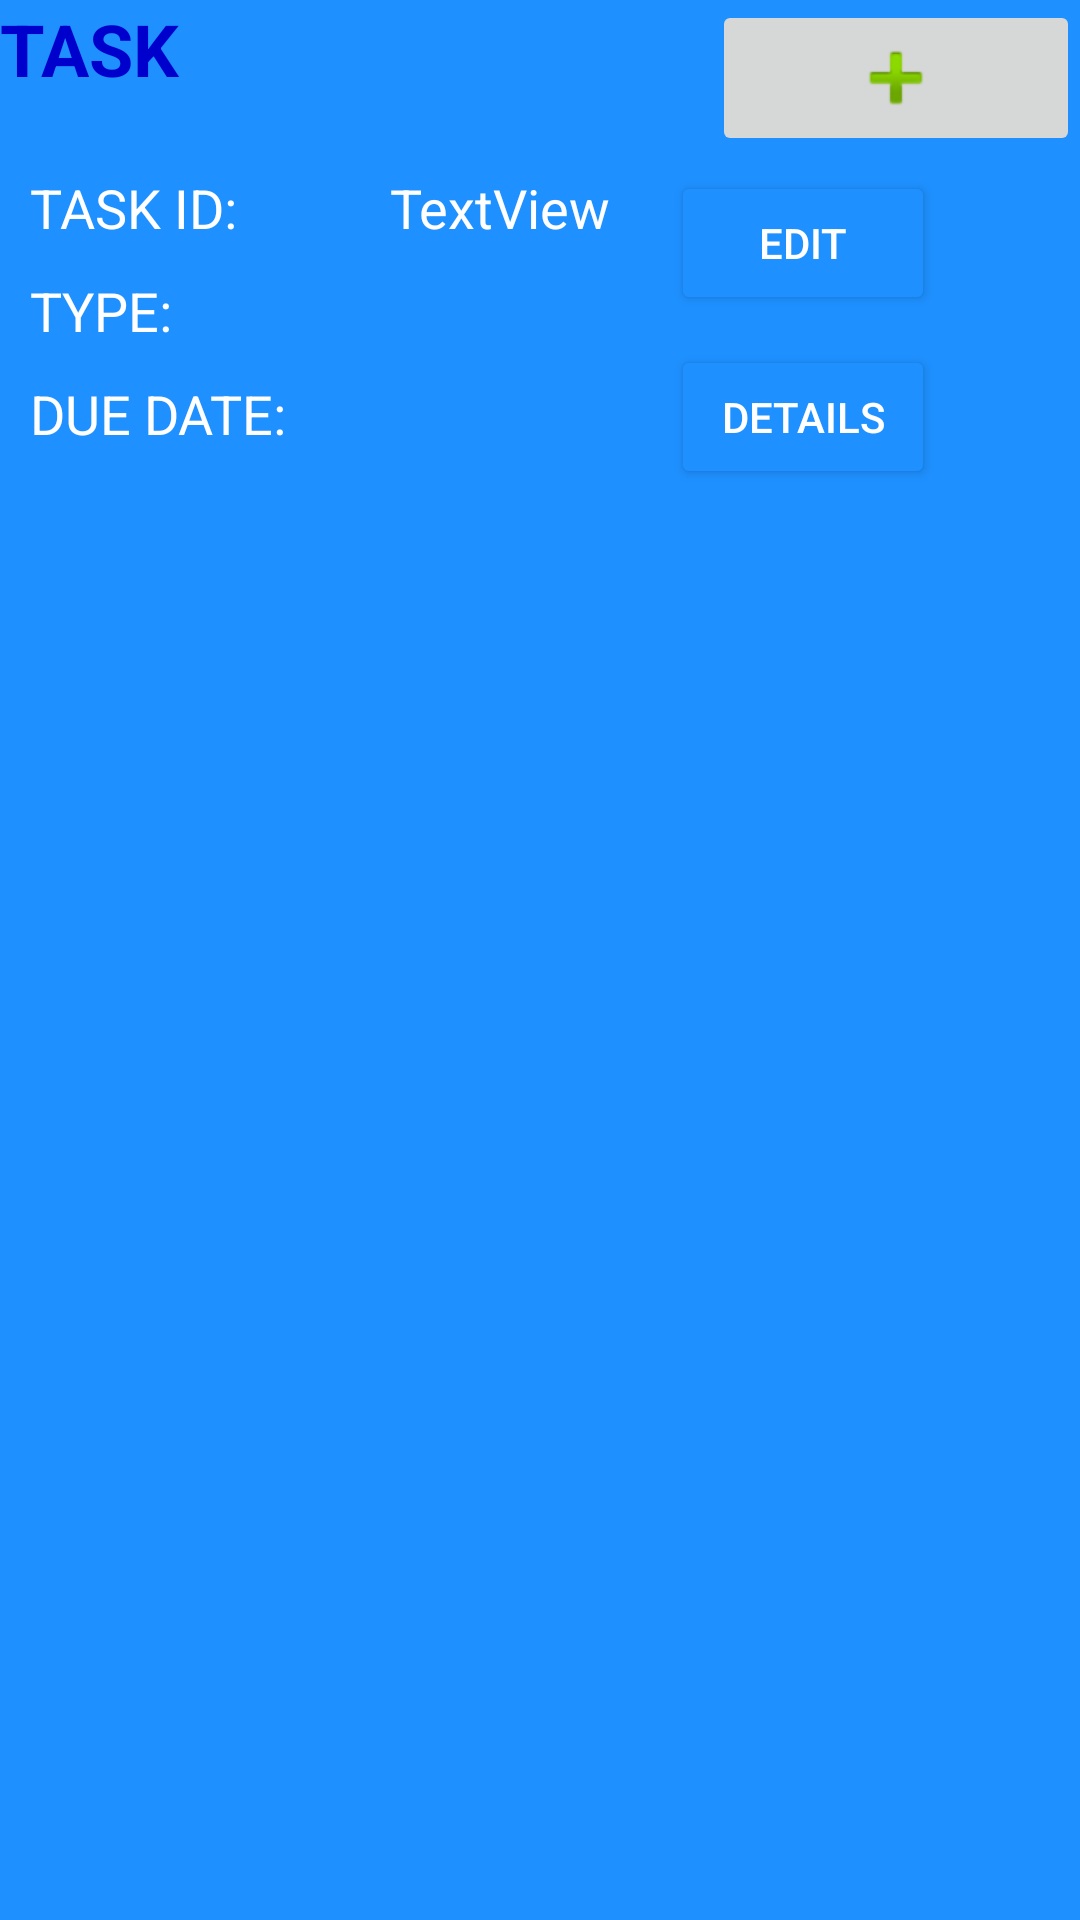

Here is an Android app screen rendered from its layout file. Give the layout XML and the strings, colors and styles it references.
<!-- AndroidManifest.xml: application theme AppTheme -->
<!-- res/layout/activity_task_admin.xml -->
<?xml version="1.0" encoding="utf-8"?>
<LinearLayout xmlns:android="http://schemas.android.com/apk/res/android"
    xmlns:app="http://schemas.android.com/apk/res-auto"
    xmlns:tools="http://schemas.android.com/tools"
    android:layout_width="match_parent"
    android:layout_height="match_parent"
    android:background="@color/lightblue"
    android:orientation="vertical"
    tools:context=".TaskAdminActivity">

    <LinearLayout
        android:layout_width="match_parent"
        android:layout_height="wrap_content"
        android:orientation="horizontal">

        <TextView
            android:id="@+id/tvTaskName2"
            android:layout_width="171dp"
            android:layout_height="match_parent"
            android:layout_weight="1"
            android:gravity="left"
            android:text="TASK"
            android:textAllCaps="true"
            android:textColor="@color/darkblue"
            android:textSize="24sp"
            android:textStyle="bold" />

        <ImageButton
            android:id="@+id/imgBtnTaskAdd"
            android:layout_width="wrap_content"
            android:layout_height="wrap_content"
            android:layout_weight="1"
            android:gravity="center"
            app:srcCompat="@android:drawable/ic_input_add" />

    </LinearLayout>

    <LinearLayout
        android:layout_width="match_parent"
        android:layout_height="match_parent"
        android:orientation="horizontal">

        <LinearLayout
            android:layout_width="wrap_content"
            android:layout_height="match_parent"
            android:layout_marginHorizontal="10dp"
            android:orientation="vertical">

            <TextView
                android:id="@+id/textView16"
                android:layout_width="match_parent"
                android:layout_height="wrap_content"
                android:layout_marginVertical="5dp"
                android:text="Task ID: "
                android:textAllCaps="true"
                android:textColor="@color/white"
                android:textSize="18sp" />

            <TextView
                android:id="@+id/textView19"
                android:layout_width="match_parent"
                android:layout_height="wrap_content"
                android:layout_marginVertical="5dp"
                android:text="Type: "
                android:textAllCaps="true"
                android:textColor="@color/white"
                android:textSize="18sp" />

            <TextView
                android:id="@+id/textView115"
                android:layout_width="match_parent"
                android:layout_height="wrap_content"
                android:layout_marginVertical="5dp"
                android:text="Due Date: "
                android:textAllCaps="true"
                android:textColor="@color/white"
                android:textSize="18sp" />

        </LinearLayout>

        <LinearLayout
            android:layout_width="wrap_content"
            android:layout_height="match_parent"
            android:layout_marginHorizontal="20dp"
            android:orientation="vertical">

            <TextView
                android:id="@+id/tvDueDate2"
                android:layout_width="match_parent"
                android:layout_height="wrap_content"
                android:layout_marginVertical="5dp"
                android:text="TextView"
                android:textColor="@color/white"
                android:textSize="18sp" />
        </LinearLayout>

        <LinearLayout
            android:layout_width="match_parent"
            android:layout_height="match_parent"
            android:orientation="vertical">

            <Button
                android:id="@+id/btnEditTask"
                android:layout_width="wrap_content"
                android:layout_height="wrap_content"
                android:layout_marginVertical="5dp"
                android:text="Edit"
                android:textAllCaps="true"
                android:textColor="@color/white"
                android:theme="@style/MyButton" />

            <Button
                android:id="@+id/btnDetailsAdmin2"
                android:layout_width="wrap_content"
                android:layout_height="wrap_content"
                android:layout_marginVertical="5dp"
                android:text="Details"
                android:textAllCaps="true"
                android:textColor="@color/white"
                android:theme="@style/MyButton" />
        </LinearLayout>

    </LinearLayout>

</LinearLayout>
<!-- resources referenced by this layout -->
<resources>
  <color name="darkblue">#0000CD</color>
  <color name="lightblue">#1E90FF</color>
  <color name="white">#FFFFFF</color>
  <style name="MyButton" parent="Theme.AppCompat.Light">
          <item name="colorControlHighlight">@color/indigo</item>
          <item name="colorButtonNormal">@color/lightblue</item>
      </style>
  <style name="AppTheme" parent="Theme.AppCompat.Light.DarkActionBar">
          
          <item name="colorPrimary">@color/colorPrimary</item>
          <item name="colorPrimaryDark">@color/colorPrimaryDark</item>
          <item name="colorAccent">@color/colorAccent</item>
      </style>
  <color name="indigo">#4B0082</color>
  <color name="colorPrimary">#008577</color>
  <color name="colorPrimaryDark">#00574B</color>
  <color name="colorAccent">#D81B60</color>
</resources>
